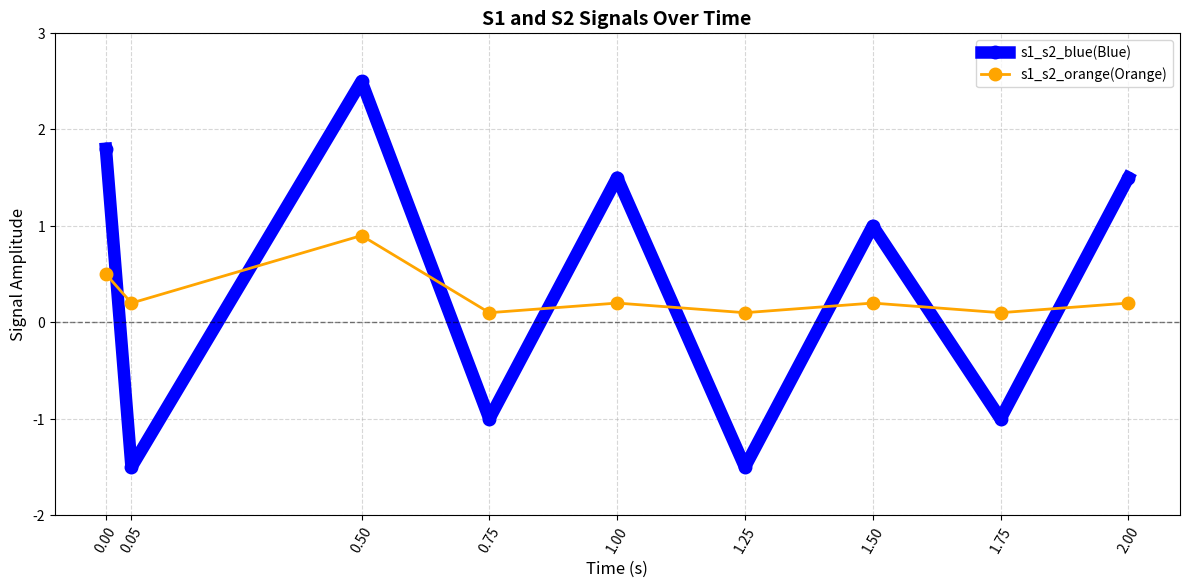

Reproduce this figure in Python.
import matplotlib.pyplot as plt
import numpy as np  
#数据准备
time = [0.00,0.05,0.50,0.75,1.00,1.25,1.50,1.75,2.00]
s1_s2_blue = [1.8,-1.5,2.5,-1.0,1.5,-1.5,1.0,-1.0,1.5]
s1_s2_orange = [0.5,0.2,0.9,0.1,0.2,0.1,0.2,0.1,0.2]
#创建图形和坐标轴
fig,ax = plt.subplots(figsize=(12,6),dpi = 200)
#绘制两条线
ax.plot(time,s1_s2_blue,color = 'blue',marker = 'o', linewidth = 9,markersize = 8,
        label = 's1_s2_blue(Blue)',markerfacecolor = 'blue',markeredgewidth = 2)
ax.plot(time,s1_s2_orange,color = 'orange',marker = 'o', linewidth = 2,markersize = 8,
        label = 's1_s2_orange(Orange)',markerfacecolor = 'orange',markeredgewidth = 2)

#添加水平线y=0
ax.axhline(y=0,color = 'black',linewidth = 1,linestyle = '--',alpha = 0.5)

#设置标题和坐标轴标签
ax.set_title('S1 and S2 Signals Over Time',fontsize = 14,fontweight = 'bold')
ax.set_xlabel('Time (s)',fontsize = 12)
ax.set_ylabel('Signal Amplitude',fontsize = 12)
ax.legend(fontsize = 12)

#设置x轴刻度
ax.set_xticks(time)
ax.set_xticklabels([f"{t:.2f}" for t in time],rotation = 60)

#设置y轴范围
ax.set_ylim(-2.,3.)
ax.legend(loc = 'upper right', fontsize = 10)
#添加网格
ax.grid(True,linestyle = '--',alpha = 0.5)

#调整布局
plt.tight_layout()
plt.show()
